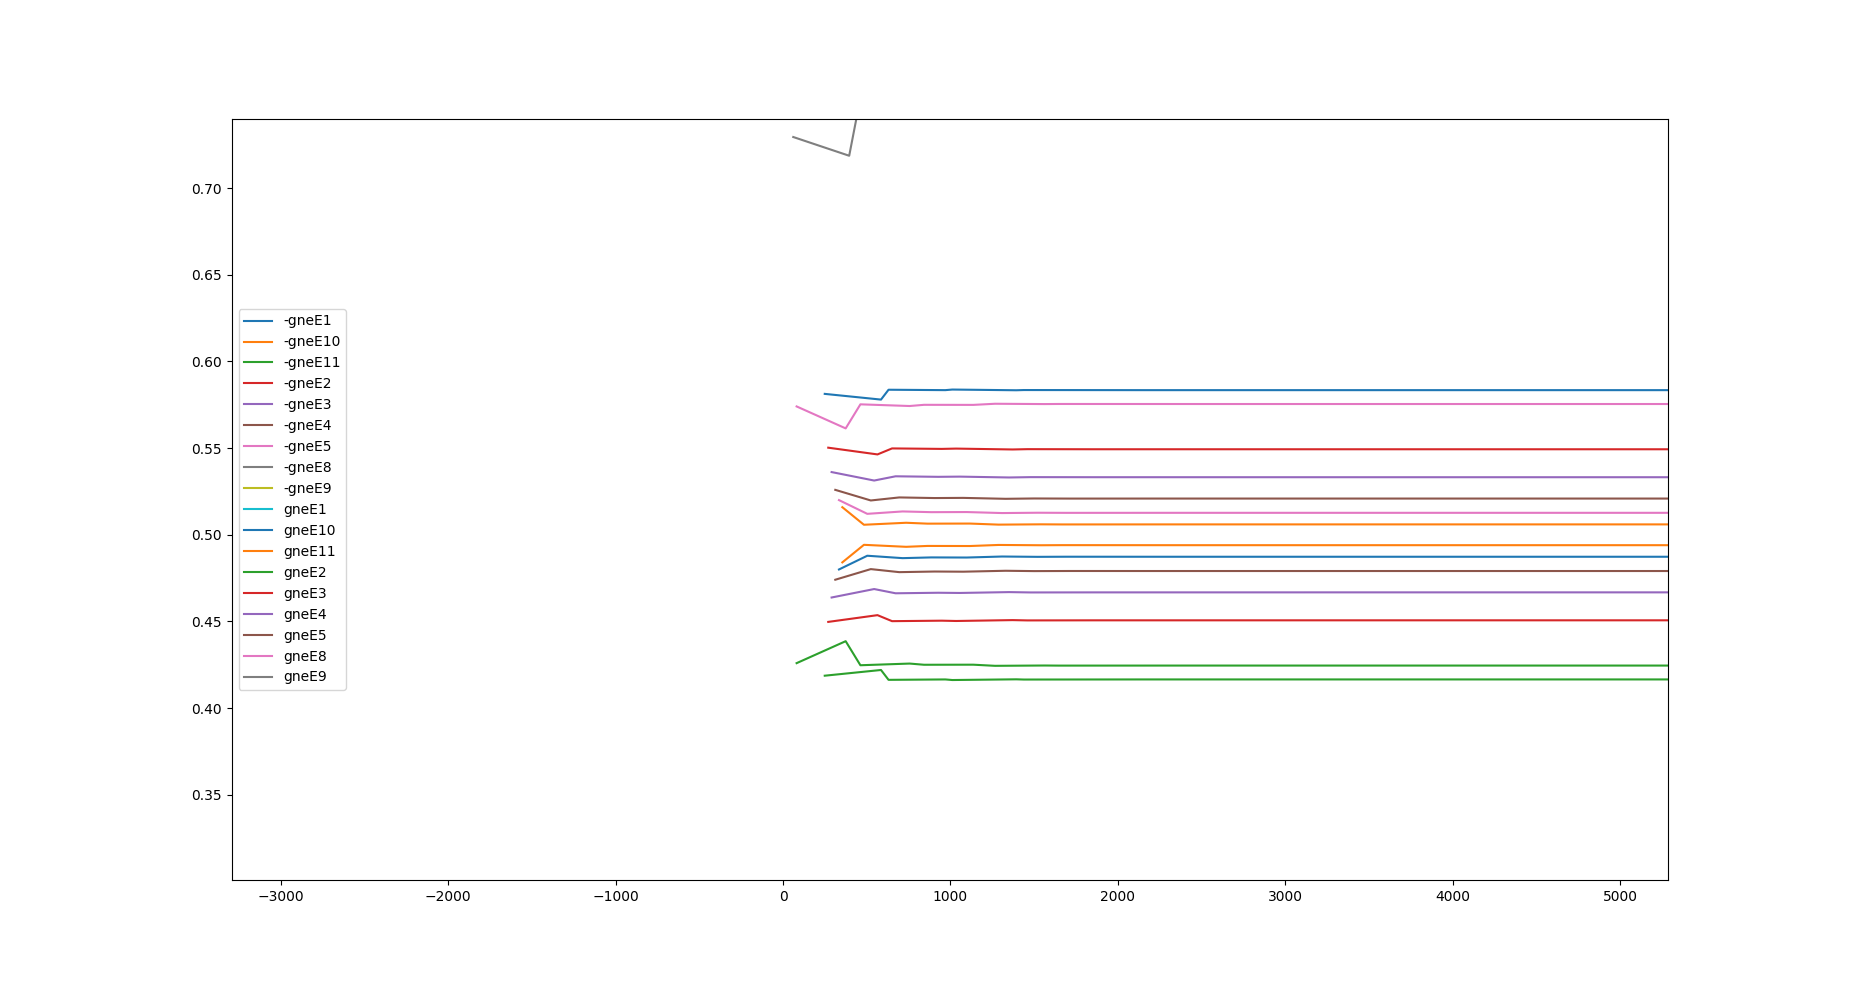

Source data for this figure (header and first rows):
robot, time, edge, probability (reward_coeff), expect, true, no.of neighbours
bot_1, 249, -gneE1, 0.5813, 83, 36, 2
bot_1, 585, -gneE1, 0.578, 380, 333, 2
bot_1, 630, -gneE1, 0.5837, 86, 63, 2
bot_1, 969, -gneE1, 0.5834, 384, 361, 2
bot_1, 1011, -gneE1, 0.5838, 84, 75, 2
bot_1, 1393, -gneE1, 0.5834, 424, 53, 2
bot_1, 1438, -gneE1, 0.5835, 88, 58, 2
bot_1, 1775, -gneE1, 0.5834, 382, 82, 2
bot_1, 2159, -gneE1, 0.5834, 384, 107, 2
bot_1, 2581, -gneE1, 0.5834, 422, 179, 2
bot_1, 2960, -gneE1, 0.5834, 379, 201, 2
bot_1, 3340, -gneE1, 0.5834, 380, 225, 2
bot_1, 3724, -gneE1, 0.5834, 384, 260, 2
bot_1, 4151, -gneE1, 0.5834, 427, 334, 2
bot_1, 4196, -gneE1, 0.5834, 86, 58, 2
bot_1, 4534, -gneE1, 0.5834, 383, 357, 2
bot_1, 4577, -gneE1, 0.5834, 84, 76, 2
bot_1, 4914, -gneE1, 0.5834, 380, 372, 2
bot_1, 4956, -gneE1, 0.5834, 84, 76, 2
bot_1, 5296, -gneE1, 0.5834, 382, 373, 2
bot_1, 5339, -gneE1, 0.5834, 85, 76, 2
bot_1, 5678, -gneE1, 0.5834, 382, 373, 2
bot_1, 5723, -gneE1, 0.5834, 87, 79, 2
bot_1, 6111, -gneE1, 0.5834, 433, 54, 2
bot_1, 6156, -gneE1, 0.5834, 88, 58, 2
bot_1, 6538, -gneE1, 0.5834, 427, 122, 2
bot_1, 6922, -gneE1, 0.5834, 384, 152, 2
bot_1, 7346, -gneE1, 0.5834, 424, 226, 2
bot_1, 7732, -gneE1, 0.5834, 386, 260, 2
bot_1, 8160, -gneE1, 0.5834, 428, 336, 2
bot_1, 8204, -gneE1, 0.5834, 86, 64, 2
bot_1, 8537, -gneE1, 0.5834, 377, 355, 2
bot_1, 8579, -gneE1, 0.5834, 84, 76, 2
bot_1, 8954, -gneE1, 0.5834, 417, 48, 2
bot_1, 8999, -gneE1, 0.5834, 86, 54, 2
bot_1, 9331, -gneE1, 0.5834, 377, 75, 2
bot_1, 9374, -gneE1, 0.5834, 82, 77, 2
bot_1, 9753, -gneE1, 0.5834, 422, 147, 2
bot_1, 10132, -gneE1, 0.5834, 379, 177, 2
bot_1, 10516, -gneE1, 0.5834, 384, 198, 2
bot_1, 10943, -gneE1, 0.5834, 427, 270, 2
bot_1, 11331, -gneE1, 0.5834, 388, 303, 2
bot_1, 11375, -gneE1, 0.5834, 86, 27, 2
bot_1, 11764, -gneE1, 0.5834, 433, 22, 2
bot_1, 11808, -gneE1, 0.5834, 85, 25, 2
bot_1, 12148, -gneE1, 0.5834, 384, 50, 2
bot_1, 12192, -gneE1, 0.5834, 88, 53, 2
bot_1, 12531, -gneE1, 0.5834, 383, 82, 2
bot_1, 12573, -gneE1, 0.5834, 85, 83, 2
bot_1, 12910, -gneE1, 0.5834, 379, 102, 2
bot_1, 13335, -gneE1, 0.5834, 425, 175, 2
bot_1, 13717, -gneE1, 0.5834, 382, 213, 2
bot_1, 14101, -gneE1, 0.5834, 384, 242, 2
bot_1, 14485, -gneE1, 0.5834, 384, 276, 2
bot_1, 14527, -gneE1, 0.5834, 83, 4, 2
bot_1, 14910, -gneE1, 0.5834, 425, 347, 2
bot_1, 14953, -gneE1, 0.5834, 85, 71, 2
bot_1, 15335, -gneE1, 0.5834, 425, 50, 2
bot_1, 15379, -gneE1, 0.5834, 86, 55, 2
bot_1, 15719, -gneE1, 0.5834, 384, 86, 2
... 14,712 more rows
